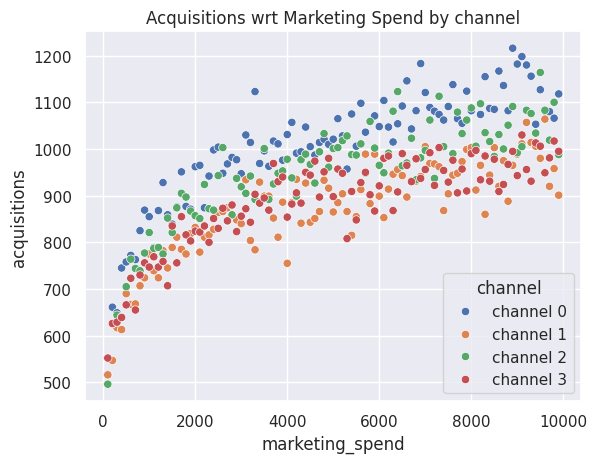

Reproduce this figure in Python.
import pandas as pd
import numpy as np
import matplotlib.pyplot as plt
import seaborn as sns
sns.set()

def gen_response_curves(n=1000, channels=4, curve_type='log'):
    response_curves = []

    for c in range(channels):
        x = np.arange(100,10000, 100)
        beta = np.random.normal(loc=100, scale=10)
        error = np.random.normal(loc=0, scale=30+x/400)
        y = beta*np.log(x) + error
        y=y.astype(int)
        channel = f'channel {c}'
        curve = pd.DataFrame({'marketing_spend':x, 'acquisitions':y, 'channel':channel})
        response_curves.append(curve)

    response_curves = pd.concat(response_curves)
    return response_curves

def plot_response_curve(data):
    sns.scatterplot(x="marketing_spend",
                    y="acquisitions",
                    hue='channel',
                    data=data)
    plt.title('Acquisitions wrt Marketing Spend by channel')
    plt.show()

if __name__=="__main__":
    data = gen_response_curves()
    print(data)
    plot_response_curve(data)